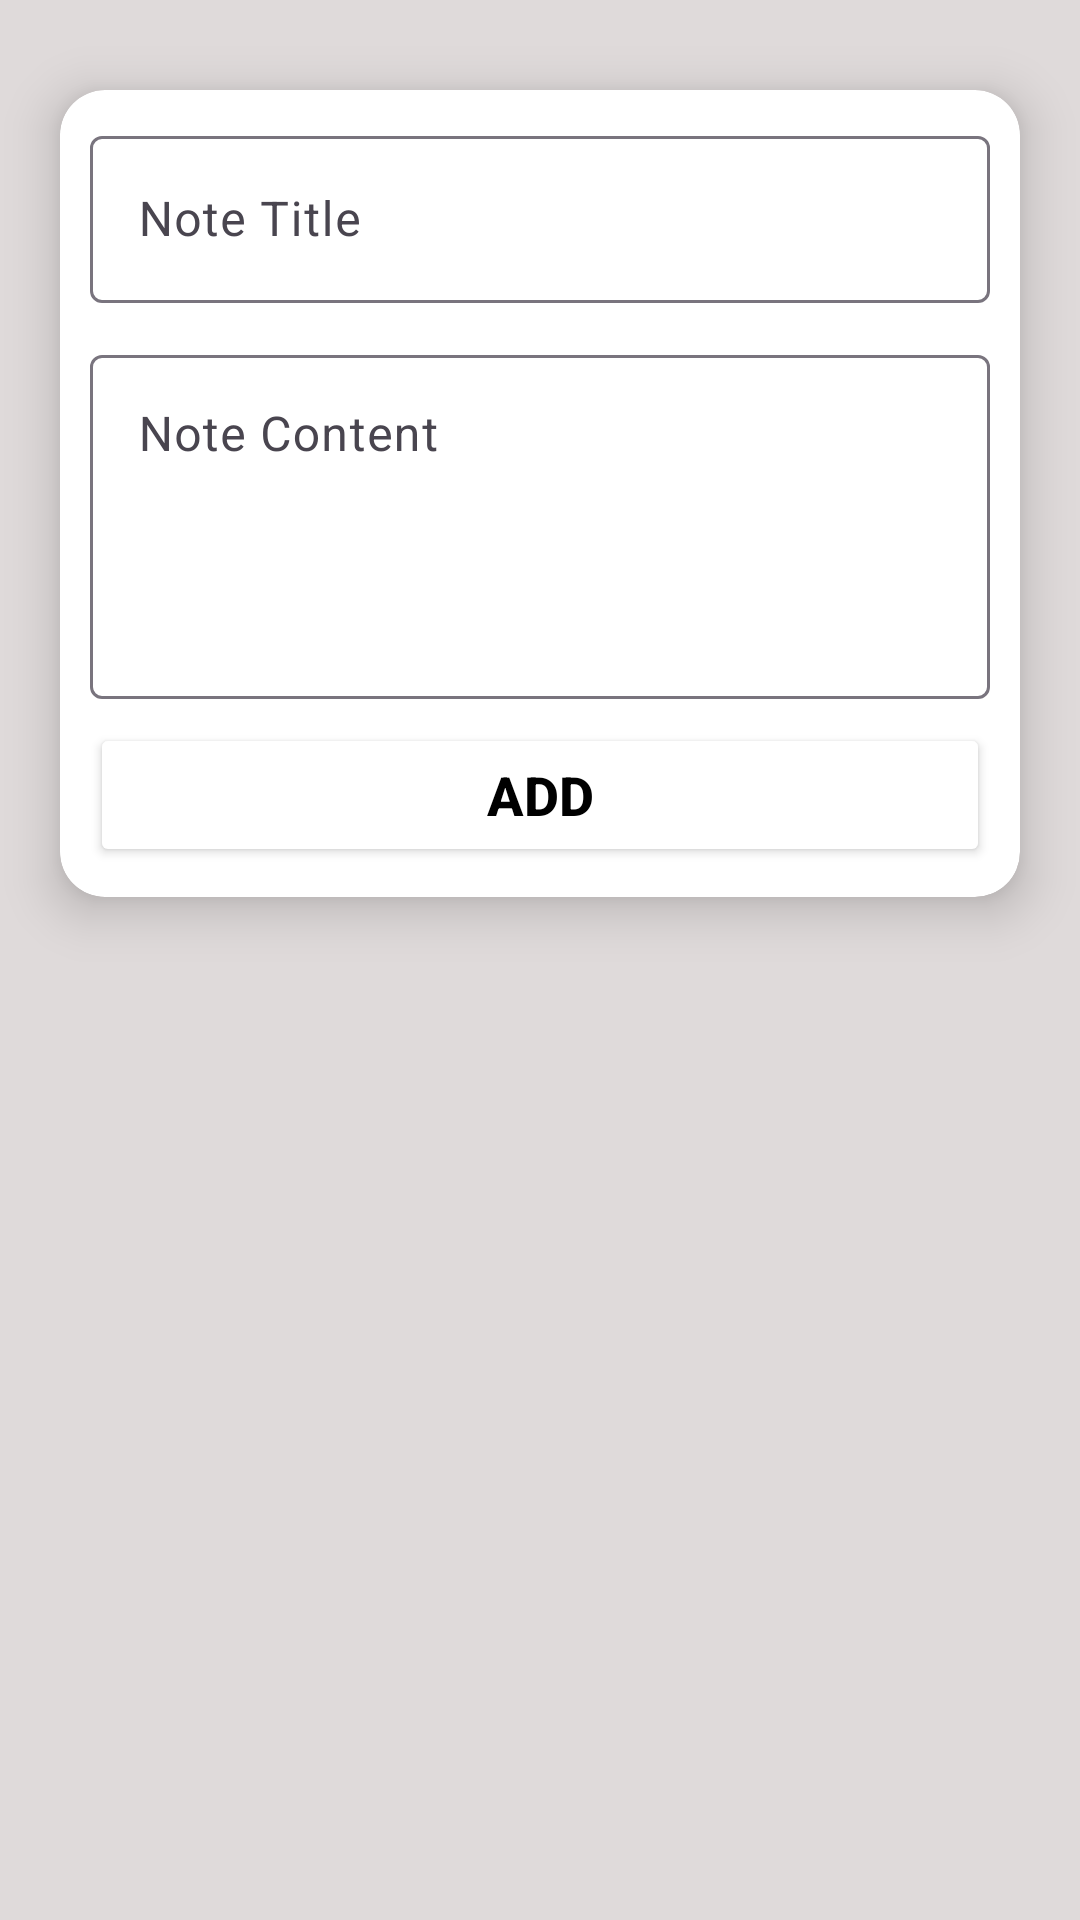

This screen was rendered from an Android layout file. Write that file and the resources it references.
<!-- AndroidManifest.xml: application theme Theme.NoteMVVMRoomDatabase -->
<!-- res/layout/activity_main.xml -->
<?xml version="1.0" encoding="utf-8"?>
<androidx.constraintlayout.widget.ConstraintLayout xmlns:android="http://schemas.android.com/apk/res/android"
    xmlns:app="http://schemas.android.com/apk/res-auto"
    xmlns:tools="http://schemas.android.com/tools"
    android:id="@+id/main"
    android:layout_width="match_parent"
    android:layout_height="match_parent"
    android:background="#DFDADA"
    tools:context=".MainActivity">

    <androidx.cardview.widget.CardView
        android:layout_marginHorizontal="20dp"
        android:layout_marginTop="30dp"
        android:id="@+id/cardView"
        android:layout_width="0dp"
        android:layout_height="wrap_content"
        app:cardCornerRadius="15dp"
        app:cardElevation="10dp"
        app:cardMaxElevation="10dp"
        app:layout_constraintEnd_toEndOf="parent"
        app:layout_constraintStart_toStartOf="parent"
        app:layout_constraintTop_toTopOf="parent">
        <androidx.constraintlayout.widget.ConstraintLayout
            android:padding="10dp"
            android:layout_width="match_parent"
            android:layout_height="match_parent">
            <com.google.android.material.textfield.TextInputLayout
                android:id="@+id/layoutEt"
                android:layout_width="match_parent"
                android:layout_height="wrap_content"
                app:endIconMode="clear_text"
                app:layout_constraintTop_toTopOf="parent"
                app:layout_constraintStart_toStartOf="parent"
                app:layout_constraintEnd_toEndOf="parent"
                android:hint="Note Title">
                <com.google.android.material.textfield.TextInputEditText
                    android:layout_width="match_parent"
                    android:layout_height="match_parent"
                    android:id="@+id/titleEt"/>
            </com.google.android.material.textfield.TextInputLayout>

            <com.google.android.material.textfield.TextInputLayout
                android:id="@+id/textInputLayout"
                android:layout_width="match_parent"
                android:layout_height="120dp"
                android:layout_marginTop="12dp"
                android:hint="Note Content"
                app:endIconMode="clear_text"
                app:layout_constraintEnd_toEndOf="@id/layoutEt"
                app:layout_constraintStart_toStartOf="@id/layoutEt"
                app:layout_constraintTop_toBottomOf="@id/layoutEt">

                <com.google.android.material.textfield.TextInputEditText
                    android:id="@+id/contentEt"
                    android:gravity="start"
                    android:layout_width="match_parent"
                    android:layout_height="match_parent"
                    android:inputType="textMultiLine"
                    android:maxLines="20" />
            </com.google.android.material.textfield.TextInputLayout>

            <Button
                android:layout_marginTop="8dp"
                android:id="@+id/addBtn"
                android:layout_width="match_parent"
                android:layout_height="wrap_content"
                android:backgroundTint="@color/white"
                android:text="ADD"
                android:textColor="@color/black"
                android:textSize="18sp"
                android:textStyle="bold"
                app:cornerRadius="10dp"
                app:layout_constraintEnd_toEndOf="@+id/textInputLayout"
                app:layout_constraintStart_toStartOf="@+id/textInputLayout"
                app:layout_constraintTop_toBottomOf="@+id/textInputLayout"
                app:strokeColor="@color/black"
                app:strokeWidth="1dp" />
        </androidx.constraintlayout.widget.ConstraintLayout>
    </androidx.cardview.widget.CardView>

    <androidx.cardview.widget.CardView
        android:layout_width="0dp"
        android:layout_height="0dp"
        android:layout_marginVertical="30dp"
        app:cardCornerRadius="15dp"
        app:cardMaxElevation="10dp"
        app:cardElevation="10dp"
        android:visibility="gone"
        app:layout_constraintBottom_toBottomOf="parent"
        app:layout_constraintEnd_toEndOf="@+id/cardView"
        app:layout_constraintStart_toStartOf="@+id/cardView"
        app:layout_constraintTop_toBottomOf="@+id/cardView">

        <androidx.recyclerview.widget.RecyclerView
            android:id="@+id/rvNote"
            android:layout_width="match_parent"
            android:layout_height="match_parent"
            tools:listitem="@layout/note_item" />

    </androidx.cardview.widget.CardView>


</androidx.constraintlayout.widget.ConstraintLayout>
<!-- res/layout/note_item.xml (included above) -->
<?xml version="1.0" encoding="utf-8"?>
<androidx.cardview.widget.CardView xmlns:android="http://schemas.android.com/apk/res/android"
    xmlns:tools="http://schemas.android.com/tools"
    android:layout_width="match_parent"
    xmlns:app="http://schemas.android.com/apk/res-auto"
    app:cardCornerRadius="10dp"
    app:cardElevation="10dp"
    app:cardMaxElevation="10dp"
    android:layout_marginHorizontal="10dp"
    android:layout_marginTop="10dp"
    android:layout_height="wrap_content">

    <androidx.constraintlayout.widget.ConstraintLayout
        android:layout_width="match_parent"
        android:layout_margin="10dp"
        android:layout_height="match_parent">

        <TextView
            android:layout_marginEnd="5dp"
            android:id="@+id/noteTxt"
            android:layout_width="0dp"
            android:layout_height="wrap_content"
            android:text="Note Title"
            android:textColor="@color/black"
            android:textSize="20sp"
            android:textStyle="bold"
            app:layout_constraintEnd_toStartOf="@id/editBtn"
            app:layout_constraintStart_toStartOf="parent"
            app:layout_constraintTop_toTopOf="parent" />

        <TextView
            android:id="@+id/contentTxt"
            android:layout_width="0dp"
            android:layout_height="wrap_content"
            android:layout_marginTop="8dp"
            android:text="Note Content"
            android:textColor="@color/black"
            android:textSize="18sp"
            app:layout_constraintBottom_toBottomOf="parent"
            app:layout_constraintEnd_toEndOf="@+id/noteTxt"
            app:layout_constraintHorizontal_bias="0.0"
            app:layout_constraintStart_toStartOf="@+id/noteTxt"
            app:layout_constraintTop_toBottomOf="@+id/noteTxt"
            app:layout_constraintVertical_bias="0.0" />

        <ImageButton
            android:id="@+id/editBtn"
            android:layout_width="25dp"
            android:layout_height="25dp"
            android:backgroundTint="@color/white"
            android:src="@drawable/edit"
            app:layout_constraintBottom_toBottomOf="@+id/noteTxt"
            app:layout_constraintEnd_toEndOf="parent"
            app:layout_constraintTop_toTopOf="@+id/noteTxt" />

        <ImageButton
            android:id="@+id/deleteBtn"
            android:layout_width="25dp"
            android:layout_height="25dp"
            android:backgroundTint="@color/white"
            android:layout_marginTop="8dp"
            android:src="@drawable/delete"
            app:layout_constraintBottom_toBottomOf="parent"
            app:layout_constraintEnd_toEndOf="@id/editBtn"
            app:layout_constraintStart_toStartOf="@+id/editBtn"
            app:layout_constraintTop_toBottomOf="@+id/editBtn" />
    </androidx.constraintlayout.widget.ConstraintLayout>

</androidx.cardview.widget.CardView>
<!-- resources referenced by this layout -->
<resources>
  <!-- drawable delete: png bitmap (drawable, 399 bytes) -->
  <style name="Theme.NoteMVVMRoomDatabase" parent="Base.Theme.NoteMVVMRoomDatabase" />
  <style name="Base.Theme.NoteMVVMRoomDatabase" parent="Theme.Material3.DayNight.NoActionBar">
          
          
      </style>
  <!-- not gathered from this repository: default colours our renderer supplied (Android Studio template values) -->
  <color name="black">#FF000000</color>
  <color name="white">#FFFFFFFF</color>
</resources>
